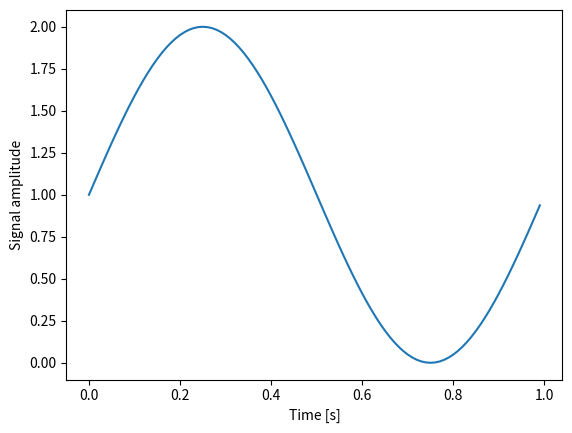

Source code (Python):
import matplotlib.pyplot as plt
import numpy as np


f = 1           #Freq.
f_s = 100        #smapling Rate, or number of Measurements per second
sec = 1

Amp = 1
offset = 1

t = np.linspace(0, sec, sec * f_s, endpoint=False)  # 0 ~ sec
x = Amp * np.sin(f * 2 * np.pi * t) + offset  # 2π x f x t


fig, ax = plt.subplots()
ax.plot(t, x)
ax.set_xlabel('Time [s]')
ax.set_ylabel('Signal amplitude')


plt.show()


if __name__ == '__main__':
    pass


